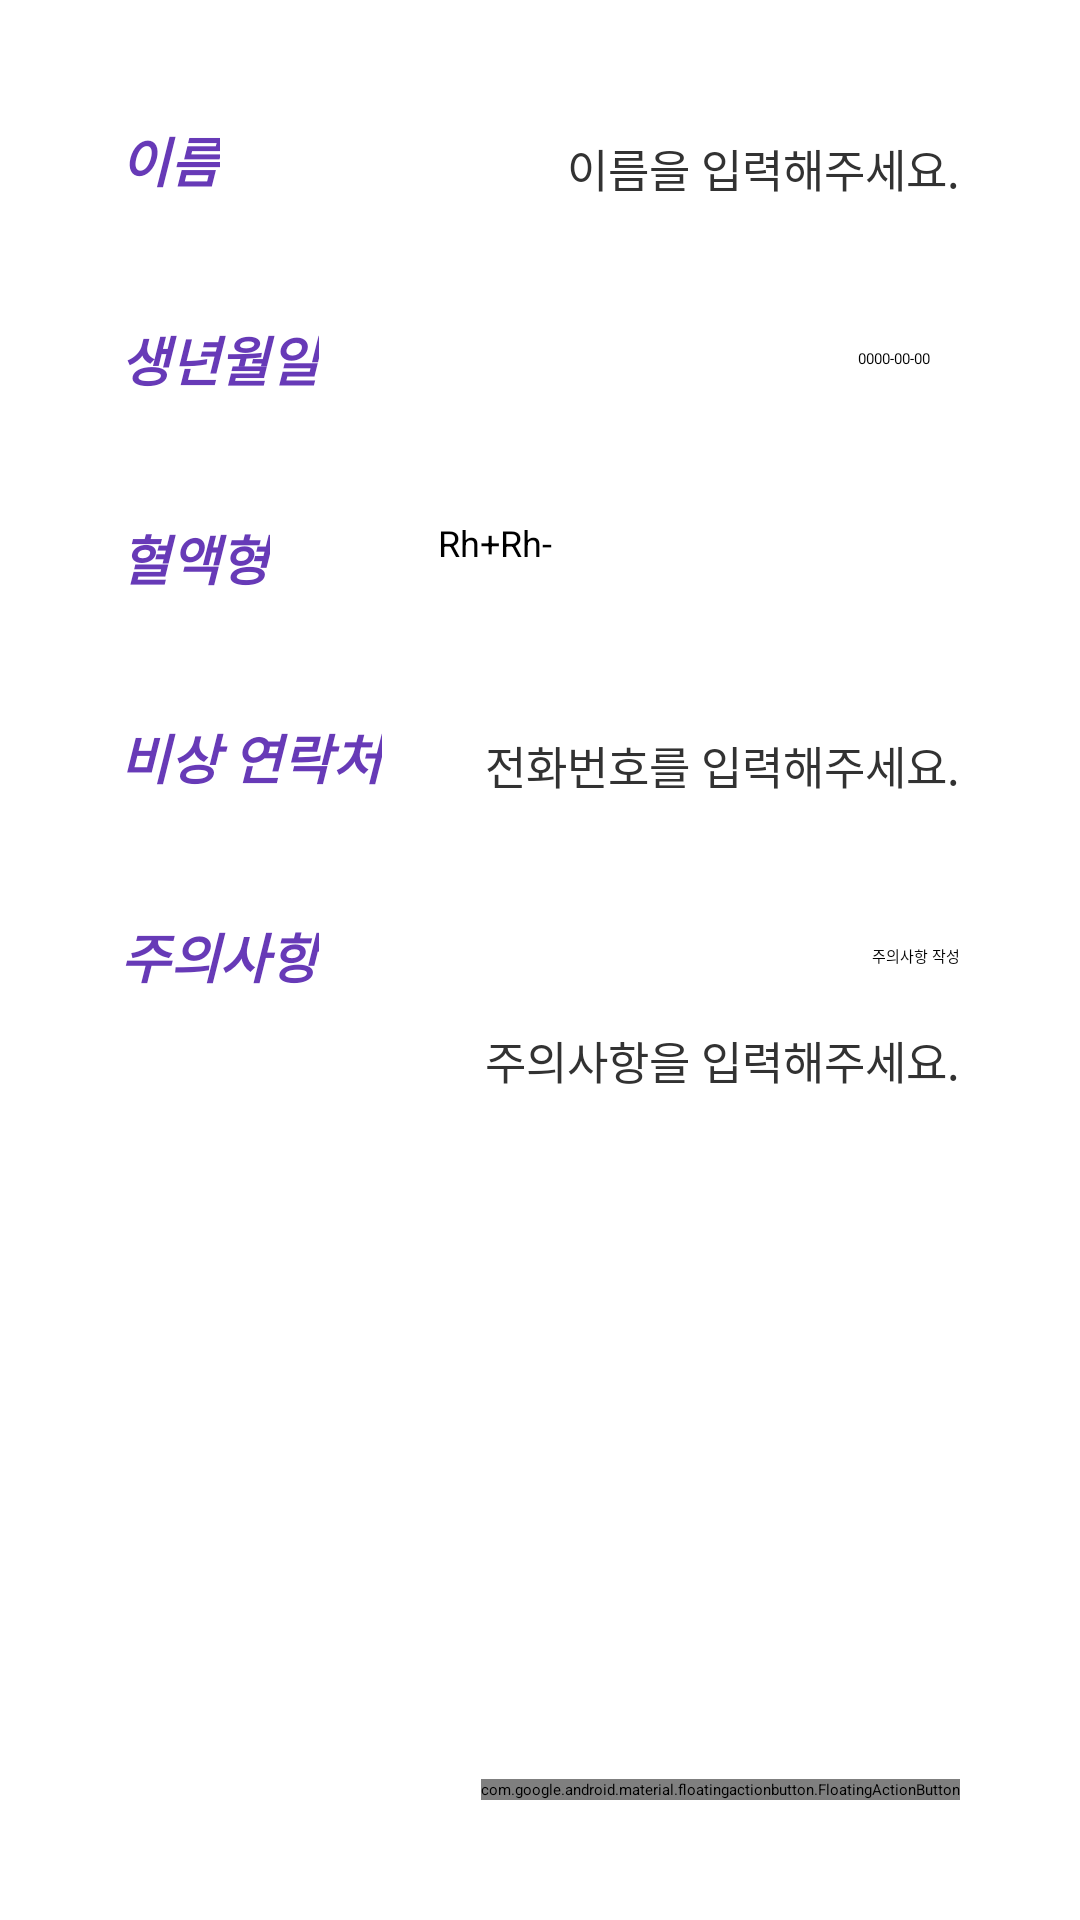

Here is an Android app screen rendered from its layout file. Give the layout XML and the strings, colors and styles it references.
<!-- AndroidManifest.xml: application theme Theme.Emergency -->
<!-- res/layout/activity_input.xml -->
<?xml version="1.0" encoding="utf-8"?>
<androidx.constraintlayout.widget.ConstraintLayout xmlns:android="http://schemas.android.com/apk/res/android"
    xmlns:app="http://schemas.android.com/apk/res-auto"
    xmlns:tools="http://schemas.android.com/tools"
    android:layout_width="match_parent"
    android:layout_height="match_parent"
    tools:context=".InputActivity">

    <TextView
        android:id="@+id/name"
        style="@style/title"
        android:layout_width="wrap_content"
        android:layout_height="wrap_content"
        android:layout_marginStart="40dp"
        android:text="@string/name"
        app:layout_constraintStart_toStartOf="parent"
        app:layout_constraintTop_toTopOf="parent" />

    <EditText
        android:id="@+id/nameEditText"
        style="@style/value"
        android:layout_width="0dp"
        android:layout_height="wrap_content"
        android:autofillHints="username"
        android:hint="@string/inputName"
        android:inputType="text"
        app:layout_constraintBaseline_toBaselineOf="@+id/name"
        app:layout_constraintEnd_toEndOf="parent"
        app:layout_constraintStart_toStartOf="@+id/guideline" />

    <TextView
        android:id="@+id/birth"
        style="@style/title"
        android:layout_width="wrap_content"
        android:layout_height="wrap_content"
        android:text="@string/birth"
        app:layout_constraintStart_toStartOf="@+id/name"
        app:layout_constraintTop_toBottomOf="@+id/name" />

    <TextView
        android:id="@+id/birthTextView"
        android:layout_width="0dp"
        android:layout_height="wrap_content"
        android:layout_marginStart="20dp"
        android:layout_marginEnd="10dp"
        android:gravity="end"
        android:hint="@string/birth_example"
        app:layout_constraintBottom_toBottomOf="@+id/birth"
        app:layout_constraintEnd_toStartOf="@+id/selectBirthButton"
        app:layout_constraintStart_toStartOf="@+id/guideline"
        app:layout_constraintTop_toTopOf="@+id/birth" />

    <ImageButton
        android:id="@+id/selectBirthButton"
        android:layout_width="wrap_content"
        android:layout_height="wrap_content"
        android:contentDescription="@string/description_calendarButton"
        android:src="@drawable/round_edit_calendar_white"
        app:layout_constraintBottom_toBottomOf="@+id/birth"
        app:layout_constraintEnd_toEndOf="@id/nameEditText"
        app:layout_constraintTop_toTopOf="@+id/birth" />

    <TextView
        android:id="@+id/bloodType"
        style="@style/title"
        android:layout_width="wrap_content"
        android:layout_height="wrap_content"
        android:text="@string/bloodType"
        app:layout_constraintStart_toStartOf="@+id/birth"
        app:layout_constraintTop_toBottomOf="@+id/birth" />

    <RadioGroup
        android:id="@+id/bloodTypeRadioGroup"
        android:layout_width="wrap_content"
        android:layout_height="0dp"
        android:layout_marginStart="20dp"
        android:orientation="horizontal"
        app:layout_constraintBottom_toBottomOf="@+id/bloodType"
        app:layout_constraintStart_toStartOf="@id/guideline"
        app:layout_constraintTop_toTopOf="@id/bloodType">

        <RadioButton
            android:id="@+id/bloodTypePlus"
            android:layout_width="wrap_content"
            android:layout_height="wrap_content"
            android:text="@string/rhPlus"
            android:textSize="12sp" />

        <RadioButton
            android:id="@+id/bloodTypeMinus"
            android:layout_width="wrap_content"
            android:layout_height="wrap_content"
            android:text="@string/rhMinus"
            android:textSize="12sp" />

    </RadioGroup>

    <Spinner
        android:id="@+id/bloodTypeSpinner"
        android:layout_width="0dp"
        android:layout_height="wrap_content"
        app:layout_constraintBottom_toBottomOf="@id/bloodType"
        app:layout_constraintEnd_toEndOf="@id/nameEditText"
        app:layout_constraintStart_toEndOf="@+id/bloodTypeRadioGroup"
        app:layout_constraintTop_toTopOf="@id/bloodType" />

    <TextView
        android:id="@+id/emergencyContact"
        style="@style/title"
        android:layout_width="wrap_content"
        android:layout_height="wrap_content"
        android:text="@string/emergencyContact"
        app:layout_constraintStart_toStartOf="@+id/bloodType"
        app:layout_constraintTop_toBottomOf="@+id/bloodType" />

    <EditText
        android:id="@+id/emergencyContactEditText"
        style="@style/value"
        android:layout_width="0dp"
        android:layout_height="wrap_content"
        android:autofillHints="phone"
        android:hint="@string/inputContact"
        android:inputType="phone"
        app:layout_constraintBaseline_toBaselineOf="@+id/emergencyContact"
        app:layout_constraintEnd_toEndOf="parent"
        app:layout_constraintStart_toStartOf="@+id/guideline" />

    <TextView
        android:id="@+id/caution"
        style="@style/title"
        android:layout_width="wrap_content"
        android:layout_height="wrap_content"
        android:text="@string/caution"
        app:layout_constraintStart_toStartOf="@+id/emergencyContact"
        app:layout_constraintTop_toBottomOf="@+id/emergencyContact" />

    <CheckBox
        android:id="@+id/cautionCheckBox"
        android:layout_width="0dp"
        android:layout_height="wrap_content"
        android:gravity="end|center_vertical"
        android:text="@string/isInputCaution"
        app:layout_constraintBottom_toBottomOf="@+id/caution"
        app:layout_constraintEnd_toEndOf="@+id/nameEditText"
        app:layout_constraintStart_toStartOf="@+id/nameEditText"
        app:layout_constraintTop_toTopOf="@+id/caution" />

    <EditText
        android:id="@+id/cautionEditText"
        style="@style/cautionValue"
        android:layout_width="0dp"
        android:layout_height="wrap_content"
        android:hint="@string/inputCaution"
        android:importantForAutofill="no"
        android:inputType="text"
        app:layout_constraintEnd_toEndOf="parent"
        app:layout_constraintStart_toStartOf="@+id/guideline"
        app:layout_constraintTop_toBottomOf="@+id/cautionCheckBox" />

    <androidx.constraintlayout.widget.Guideline
        android:id="@+id/guideline"
        android:layout_width="wrap_content"
        android:layout_height="wrap_content"
        android:orientation="vertical"
        app:layout_constraintGuide_percent="0.35" />

    <androidx.constraintlayout.helper.widget.Layer
        android:id="@+id/birthLayer"
        android:layout_width="wrap_content"
        android:layout_height="wrap_content"
        app:constraint_referenced_ids="birthTextView,selectBirthButton"
        tools:ignore="MissingConstraints" />

    <com.google.android.material.floatingactionbutton.FloatingActionButton
        android:id="@+id/saveButton"
        android:layout_width="wrap_content"
        android:layout_height="wrap_content"
        android:layout_margin="40dp"
        android:clickable="true"
        android:contentDescription="@string/description_saveButton"
        app:layout_constraintBottom_toBottomOf="parent"
        app:layout_constraintEnd_toEndOf="parent"
        app:srcCompat="@drawable/round_save_white" />

</androidx.constraintlayout.widget.ConstraintLayout>
<!-- resources referenced by this layout -->
<resources>
  <string name="birth">생년월일</string>
  <string name="birth_example">0000-00-00</string>
  <string name="bloodType">혈액형</string>
  <string name="caution">주의사항</string>
  <string name="description_calendarButton">캘린더 버튼</string>
  <string name="description_saveButton">저장 버튼</string>
  <string name="emergencyContact">비상 연락처</string>
  <string name="inputCaution">주의사항을 입력해주세요.</string>
  <string name="inputContact">전화번호를 입력해주세요.</string>
  <string name="inputName">이름을 입력해주세요.</string>
  <string name="isInputCaution">주의사항 작성</string>
  <string name="name">이름</string>
  <string name="rhMinus">Rh-</string>
  <string name="rhPlus">Rh+</string>
  <style name="cautionValue">
          <item name="android:textColor">@color/darkGray</item>
          <item name="android:textSize">15sp</item>
          <item name="android:layout_marginTop">20dp</item>
          <item name="android:layout_marginStart">20dp</item>
          <item name="android:layout_marginEnd">40dp</item>
          <item name="android:gravity">end</item>
      </style>
  <style name="title" parent="Widget.AppCompat.TextView">
          <item name="android:textColor">@color/purple</item>
          <item name="android:textSize">18sp</item>
          <item name="android:layout_marginTop">40dp</item>
          <item name="android:textStyle">italic|bold</item>
      </style>
  <style name="value">
          <item name="android:textColor">@color/darkGray</item>
          <item name="android:textSize">15sp</item>
          <item name="android:layout_marginStart">20dp</item>
          <item name="android:layout_marginEnd">40dp</item>
          <item name="android:gravity">end</item>
          <item name="android:ellipsize">end</item>
          <item name="android:maxLines">1</item>
      </style>
  <color name="darkGray">#FF323232</color>
  <color name="purple">#FF673AB7</color>
</resources>
